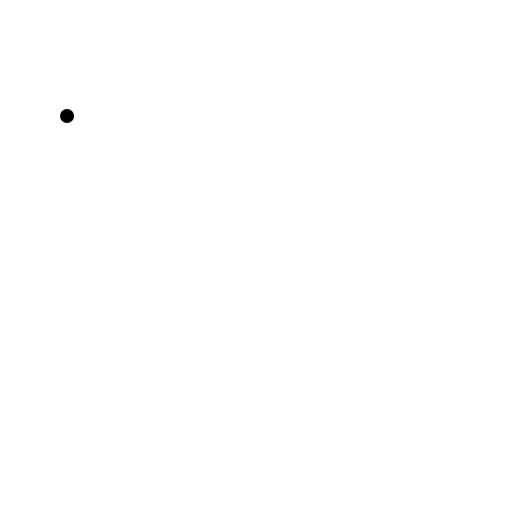
t = 0.00 s
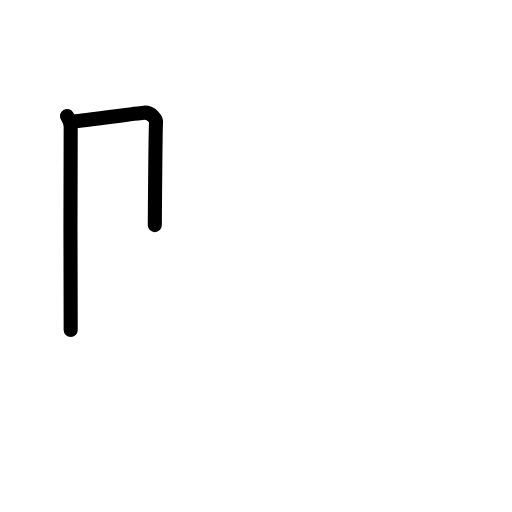
t = 1.83 s
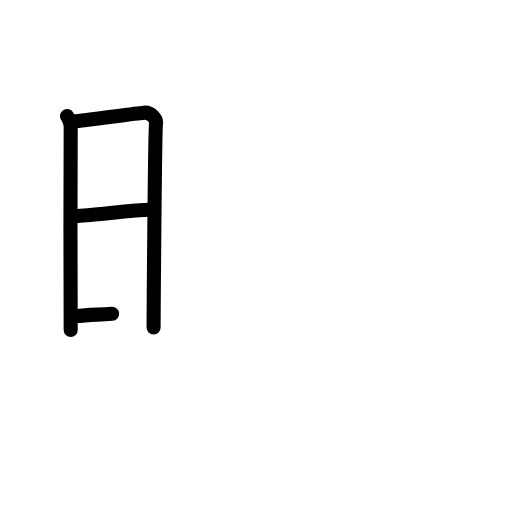
t = 3.50 s
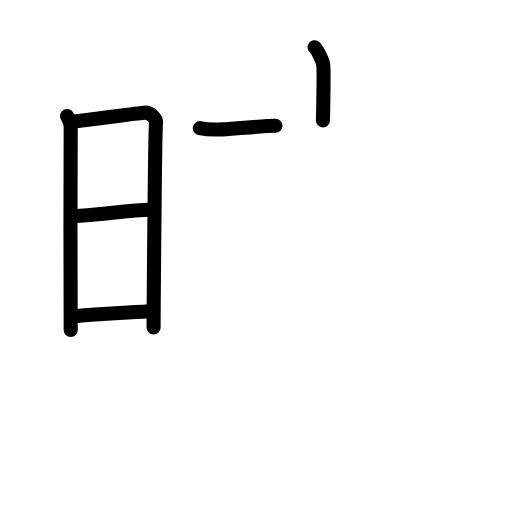
t = 5.42 s
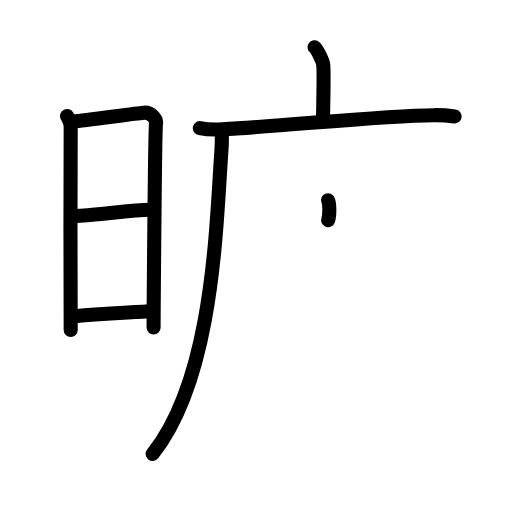
t = 7.19 s
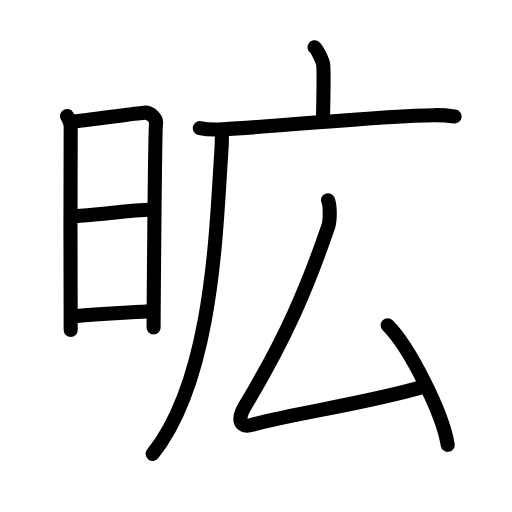
t = 9.00 s

The animated SVG that drew these frames (rendered in a browser with its animation timeline set to each time). Animation: 27 SMIL elements (animate=27); one cycle of 9.00 s.

<?xml version="1.0" encoding="UTF-8"?>
<!--
AniKanjiVG is licensed by CC-BY-SA Paul C. Sommerhoff (https://bitbucket.org/sommerhoff/anikanjivg).
AniKanjiVG uses KanjiVG which is licensed by CC-BY-SA Ulrich Apel (http://kanjivg.tagaini.net).
See also http://creativecommons.org/licenses/by-sa/3.0/
-->
<svg xmlns:kvg='http://kanjivg.tagaini.net' xmlns='http://www.w3.org/2000/svg' width='109' height='109' viewBox='0 0 109 109' style='fill:none;stroke:#000000;stroke-width:3;stroke-linecap:round;stroke-linejoin:round;' id="kvg:kanji_0663f"><g id="kvg:0663f" kvg:element="昿"><g id="kvg:0663f-g1" kvg:element="日" kvg:position="left" kvg:radical="tradit"><path id="kvg:0663f-s1" kvg:type="㇑" d="M14.27,24.69c0.39,0.78,0.78,1.18,0.78,2.22c0,1.04-0.13,42.29,0,43.34"><animate attributeName="d" begin="0.0s" dur="0.5s" from="M14.27,24.69C14.27,24.69,14.27,24.69,14.27,24.69" to="M14.27,24.69c0.39,0.78,0.78,1.18,0.78,2.22" />
<animate attributeName="d" begin="0.5s" dur="0.5s" from="M14.27,24.69c0.39,0.78,0.78,1.18,0.78,2.22c0,0,0,0,0,0,0" to="M14.27,24.69c0.39,0.78,0.78,1.18,0.78,2.22c0,1.04-0.13,42.29,0,43.34" />
</path>
<path id="kvg:0663f-s2" kvg:type="㇕a" d="M15.69,25.82c2.2-0.13,12.91-1.67,14.92-1.83c1.67-0.13,2.74,1.45,2.61,2.22c-0.26,1.57-0.52,42.73-0.52,43.51"><animate attributeName="d" begin="1.0s" dur="0.3333333333333333s" from="M15.69,25.82C15.69,25.82,15.69,25.82,15.69,25.82" to="M15.69,25.82c2.2-0.13,12.91-1.67,14.92-1.83" />
<animate attributeName="d" begin="1.3333333333333333s" dur="0.3333333333333333s" from="M15.69,25.82c2.2-0.13,12.91-1.67,14.92-1.83c0,0,0,0,0,0,0" to="M15.69,25.82c2.2-0.13,12.91-1.67,14.92-1.83c1.67-0.13,2.74,1.45,2.61,2.22" />
<animate attributeName="d" begin="1.6666666666666665s" dur="0.3333333333333333s" from="M15.69,25.82c2.2-0.13,12.91-1.67,14.92-1.83c1.67-0.13,2.74,1.45,2.61,2.22c0,0,0,0,0,0,0" to="M15.69,25.82c2.2-0.13,12.91-1.67,14.92-1.83c1.67-0.13,2.74,1.45,2.61,2.22c-0.26,1.57-0.52,42.73-0.52,43.51" />
<animate attributeName="d" begin="0s" dur="1.0s" from="M-100,-100" to="M-100,-100" />
</path>
<path id="kvg:0663f-s3" kvg:type="㇐a" d="M16.08,45.98c2.97,0,12.36-1.31,15.72-1.31"><animate attributeName="d" begin="2.0s" dur="1.0s" from="M16.08,45.98C16.08,45.98,16.08,45.98,16.08,45.98" to="M16.08,45.98c2.97,0,12.36-1.31,15.72-1.31" />
<animate attributeName="d" begin="0s" dur="2.0s" from="M-100,-100" to="M-100,-100" />
</path>
<path id="kvg:0663f-s4" kvg:type="㇐a" d="M15.94,67.31c6.06-0.56,8.31-0.56,15.85-1.04"><animate attributeName="d" begin="3.0s" dur="1.0s" from="M15.94,67.31C15.94,67.31,15.94,67.31,15.94,67.31" to="M15.94,67.31c6.06-0.56,8.31-0.56,15.85-1.04" />
<animate attributeName="d" begin="0s" dur="3.0s" from="M-100,-100" to="M-100,-100" />
</path>
</g>
<g id="kvg:0663f-g2" kvg:element="広" kvg:position="right"><g id="kvg:0663f-g3" kvg:element="广" kvg:position="tare"><path id="kvg:0663f-s5" kvg:type="㇑a" d="M66.96,10.07c0.55,0.38,1.73,2.88,1.84,3.65c0.11,0.77,0.06,7.11-0.05,11.92"><animate attributeName="d" begin="4.0s" dur="0.5s" from="M66.96,10.07C66.96,10.07,66.96,10.07,66.96,10.07" to="M66.96,10.07c0.55,0.38,1.73,2.88,1.84,3.65" />
<animate attributeName="d" begin="4.5s" dur="0.5s" from="M66.96,10.07c0.55,0.38,1.73,2.88,1.84,3.65c0,0,0,0,0,0,0" to="M66.96,10.07c0.55,0.38,1.73,2.88,1.84,3.65c0.11,0.77,0.06,7.11-0.05,11.92" />
<animate attributeName="d" begin="0s" dur="4.0s" from="M-100,-100" to="M-100,-100" />
</path>
<g id="kvg:0663f-g4" kvg:element="厂"><path id="kvg:0663f-s6" kvg:type="㇐" d="M42.54,27.27c1.25,0.27,3.55,0.34,4.79,0.27c14.77-0.84,33.91-2.92,45.08-3.02c2.08-0.02,3.33,0.13,4.37,0.27"><animate attributeName="d" begin="5.0s" dur="0.3333333333333333s" from="M42.54,27.27C42.54,27.27,42.54,27.27,42.54,27.27" to="M42.54,27.27c1.25,0.27,3.55,0.34,4.79,0.27" />
<animate attributeName="d" begin="5.333333333333333s" dur="0.3333333333333333s" from="M42.54,27.27c1.25,0.27,3.55,0.34,4.79,0.27c0,0,0,0,0,0,0" to="M42.54,27.27c1.25,0.27,3.55,0.34,4.79,0.27c14.77-0.84,33.91-2.92,45.08-3.02" />
<animate attributeName="d" begin="5.666666666666667s" dur="0.3333333333333333s" from="M42.54,27.27c1.25,0.27,3.55,0.34,4.79,0.27c14.77-0.84,33.91-2.92,45.08-3.02c0,0,0,0,0,0,0" to="M42.54,27.27c1.25,0.27,3.55,0.34,4.79,0.27c14.77-0.84,33.91-2.92,45.08-3.02c2.08-0.02,3.33,0.13,4.37,0.27" />
<animate attributeName="d" begin="0s" dur="5.0s" from="M-100,-100" to="M-100,-100" />
</path>
<path id="kvg:0663f-s7" kvg:type="㇒" d="M47.21,27.75c0.04,1.69,0.08,2.17-0.09,4.59C46,48,45.5,80.25,32.5,96.63"><animate attributeName="d" begin="6.0s" dur="0.5s" from="M47.21,27.75C47.21,27.75,47.21,27.75,47.21,27.75" to="M47.21,27.75c0.04,1.69,0.08,2.17-0.09,4.59" />
<animate attributeName="d" begin="6.5s" dur="0.5s" from="M47.21,27.75c0.04,1.69,0.08,2.17-0.09,4.59c0,0,0,0,0,0,0" to="M47.21,27.75c0.04,1.69,0.08,2.17-0.09,4.59C46,48,45.5,80.25,32.5,96.63" />
<animate attributeName="d" begin="0s" dur="6.0s" from="M-100,-100" to="M-100,-100" />
</path>
</g>
</g>
<g id="kvg:0663f-g5" kvg:element="厶"><path id="kvg:0663f-s8" kvg:type="㇜" d="M69.84,42.62c0.48,1.1,0.47,4.34,0.02,5.67c-4.53,13.2-9.14,23.88-17.72,38.19c-1.8,3-1,4.7,1.57,3.95c8.23-2.38,23.98-4.44,36.47-8.12"><animate attributeName="d" begin="7.0s" dur="0.25s" from="M69.84,42.62C69.84,42.62,69.84,42.62,69.84,42.62" to="M69.84,42.62c0.48,1.1,0.47,4.34,0.02,5.67" />
<animate attributeName="d" begin="7.25s" dur="0.25s" from="M69.84,42.62c0.48,1.1,0.47,4.34,0.02,5.67c0,0,0,0,0,0,0" to="M69.84,42.62c0.48,1.1,0.47,4.34,0.02,5.67c-4.53,13.2-9.14,23.88-17.72,38.19" />
<animate attributeName="d" begin="7.5s" dur="0.25s" from="M69.84,42.62c0.48,1.1,0.47,4.34,0.02,5.67c-4.53,13.2-9.14,23.88-17.72,38.19c0,0,0,0,0,0,0" to="M69.84,42.62c0.48,1.1,0.47,4.34,0.02,5.67c-4.53,13.2-9.14,23.88-17.72,38.19c-1.8,3-1,4.7,1.57,3.95" />
<animate attributeName="d" begin="7.75s" dur="0.25s" from="M69.84,42.62c0.48,1.1,0.47,4.34,0.02,5.67c-4.53,13.2-9.14,23.88-17.72,38.19c-1.8,3-1,4.7,1.57,3.95c0,0,0,0,0,0,0" to="M69.84,42.62c0.48,1.1,0.47,4.34,0.02,5.67c-4.53,13.2-9.14,23.88-17.72,38.19c-1.8,3-1,4.7,1.57,3.95c8.23-2.38,23.98-4.44,36.47-8.12" />
<animate attributeName="d" begin="0s" dur="7.0s" from="M-100,-100" to="M-100,-100" />
</path>
<path id="kvg:0663f-s9" kvg:type="㇔" d="M82.53,69.26c4.52,4.49,11.66,18.46,12.79,25.45"><animate attributeName="d" begin="8.0s" dur="1.0s" from="M82.53,69.26C82.53,69.26,82.53,69.26,82.53,69.26" to="M82.53,69.26c4.52,4.49,11.66,18.46,12.79,25.45" />
<animate attributeName="d" begin="0s" dur="8.0s" from="M-100,-100" to="M-100,-100" />
</path>
</g>
</g>
</g>
</svg>
